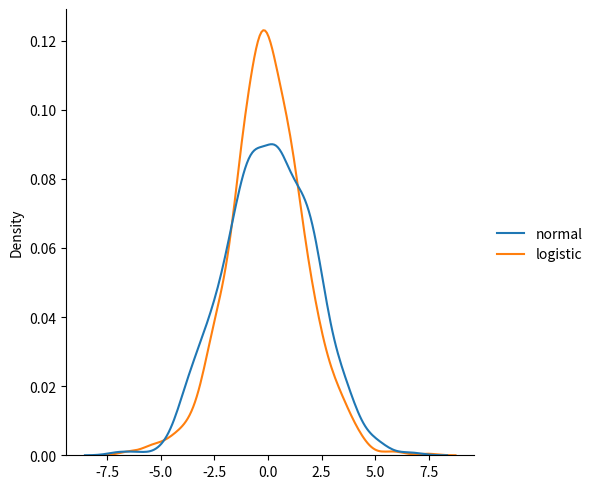

Recreate this plot in Python.

'''
🌳 정규분포: 자연스러운 상태의 기본 값
🌿자연계와 사회현상의 기본 통계
이런 데이터들이 평균을 중심으로 모여 있고 양극단으로 갈수록
그 수가 줄어드는 자연스러운 현상을 설명할때 씀
🌿 자연 현상과 신체 치수:
사람들의 키, 몸무게, 발 사이즈 등은 대부분 평균에 몰려 있고
아주 크거나 아주 작은 사람은 드물때
이런 데이터는 정규 분포를 따른다....

🌿 공장의 품질관리와 오차범위:
기계가 정확히 10cm짜리 깍도록설정해도 실제로는 9.99cm 10.01cm같은
미세한 오차가 발생.... 이 오차들의 모음은 평균 10cm 중심으로
정규분포를 이루게 됨

🌳 로지스틱분포: 확률예측과 성장의 한계를 설명할때
어떤일이 일어날확률 0 ~100%를 예측하거나
무난히 커질것 같던 데이터가 한계에 부딪혀 멈추는 현상을
모델링할때 씀...

🌿 인공지능과 머신러닝(로지스틱 회귀)
스팸메일(예/아니오) 신용카드사기탐지(정상/사기)
질병진단(양성/음성) 등 두가지 상태중에 하나를 예측하고 분류할떄
이 분포의 수학적원리가 핵심적으로 작용...

🌿 감영병확산과 인구성장
바이러스 확산초기에는 감염자가 기하급수적으로 늘어남
면역자가 생기고 감염될 인구가 줄어들면서 확산세가 멈추고 팽팽해짐
이 S자 형태의 확산곡선을 예측할때
'''

from numpy import random
import matplotlib.pyplot as plt
import seaborn as sns

data ={
    "normal": random.normal(scale=2, size=1000),
    "logistic": random.logistic(size=1000),
}
sns.displot(data, kind="kde")
plt.show()
